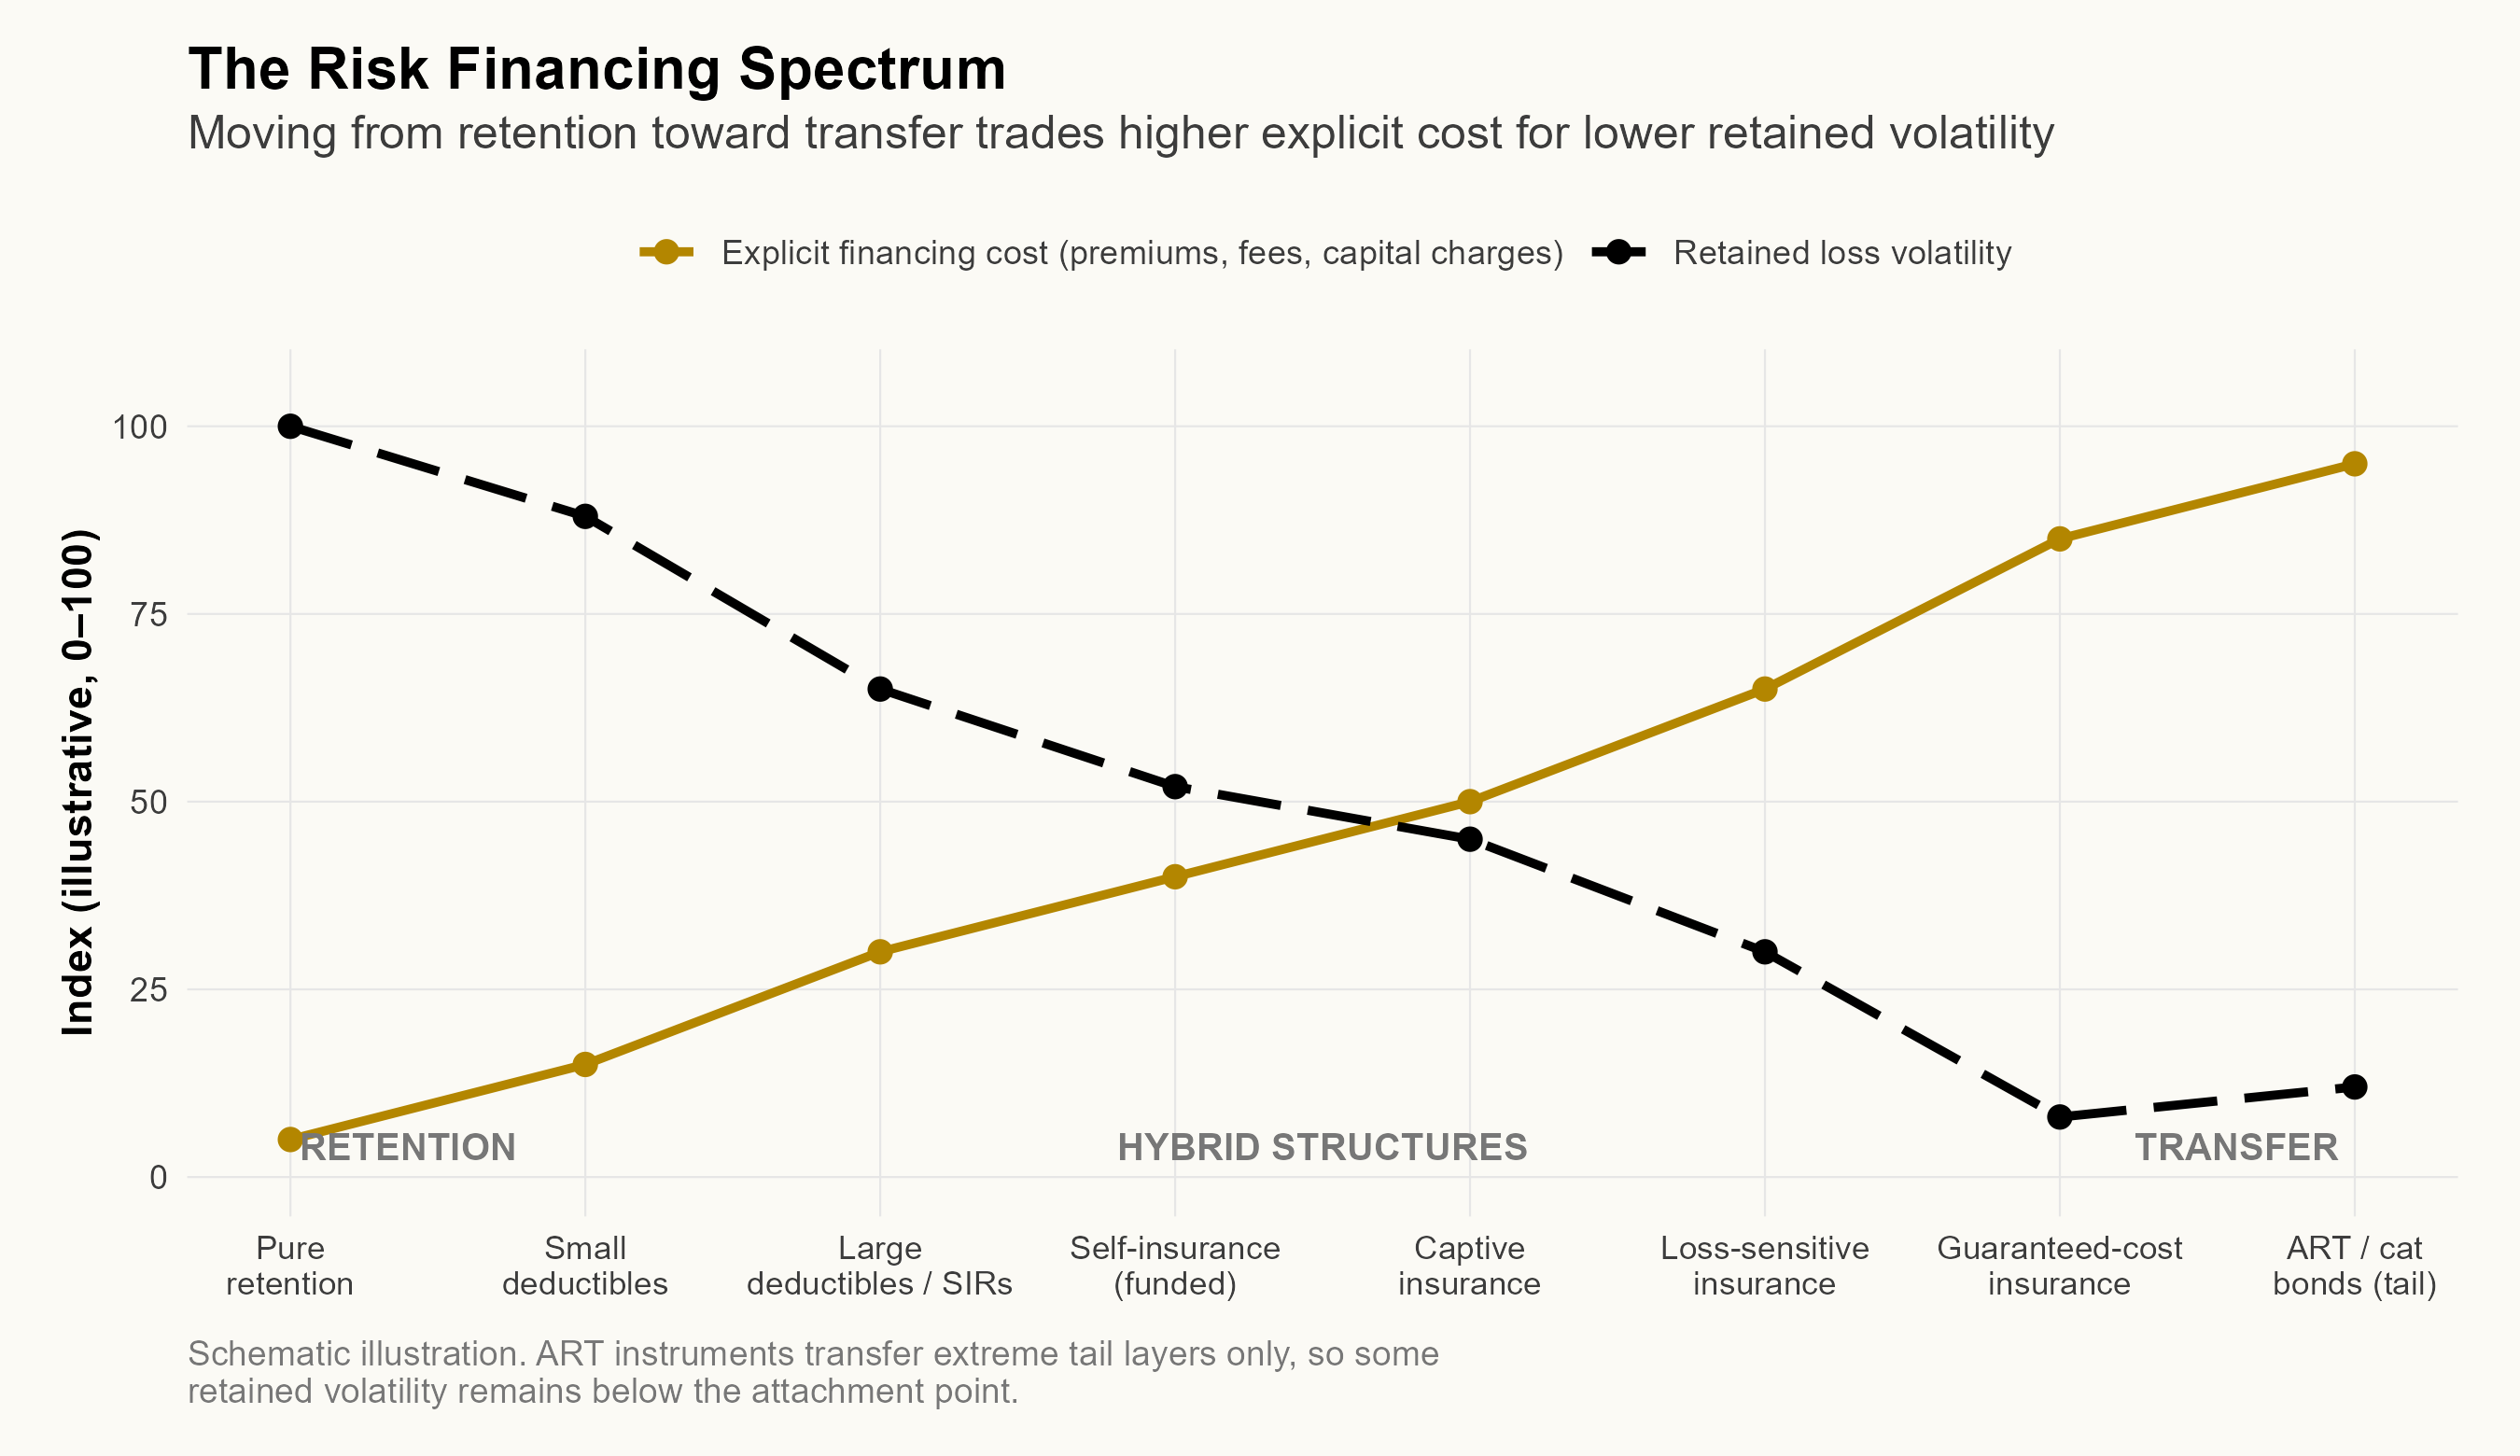

This figure's R source:
# Figure 8.1: The risk financing spectrum
# Schematic: as the organization moves from pure retention toward full
# transfer, the explicit cost of risk financing rises while retained
# volatility falls. Positions and index values are illustrative, not data.

library(ggplot2)
library(dplyr)

# Run from the "ERM Book" folder (parent of second_ed), like the other
# chapter scripts.
source("second_ed/rscripts/erm_textbook_style.r")
out_dir <- "second_ed/rscripts/chapter8"

mechanisms <- c(
  "Pure\nretention",
  "Small\ndeductibles",
  "Large\ndeductibles / SIRs",
  "Self-insurance\n(funded)",
  "Captive\ninsurance",
  "Loss-sensitive\ninsurance",
  "Guaranteed-cost\ninsurance",
  "ART / cat\nbonds (tail)"
)

spectrum <- tibble(
  pos = 1:8,
  mechanism = factor(mechanisms, levels = mechanisms),
  cost = c(5, 15, 30, 40, 50, 65, 85, 95),
  volatility = c(100, 88, 65, 52, 45, 30, 8, 12)
) |>
  tidyr::pivot_longer(c(cost, volatility),
    names_to = "series", values_to = "index"
  ) |>
  mutate(series = recode(series,
    cost = "Explicit financing cost (premiums, fees, capital charges)",
    volatility = "Retained loss volatility"
  ))

p <- ggplot(spectrum, aes(pos, index, color = series, linetype = series)) +
  geom_line(linewidth = 1.1) +
  geom_point(size = 2.4) +
  scale_color_manual(values = c(
    "Explicit financing cost (premiums, fees, capital charges)" = erm_colors$dark_gold,
    "Retained loss volatility" = erm_colors$iowa_black
  )) +
  scale_linetype_manual(values = c(
    "Explicit financing cost (premiums, fees, capital charges)" = "solid",
    "Retained loss volatility" = "longdash"
  )) +
  scale_x_continuous(breaks = 1:8, labels = mechanisms) +
  scale_y_continuous(limits = c(0, 105), breaks = seq(0, 100, 25)) +
  annotate("text",
    x = 1.4, y = 4, label = "RETENTION", fontface = "bold",
    size = 3.4, color = erm_colors$mid_gray
  ) +
  annotate("text",
    x = 4.5, y = 4, label = "HYBRID STRUCTURES", fontface = "bold",
    size = 3.4, color = erm_colors$mid_gray
  ) +
  annotate("text",
    x = 7.6, y = 4, label = "TRANSFER", fontface = "bold",
    size = 3.4, color = erm_colors$mid_gray
  ) +
  labs(
    title = "The Risk Financing Spectrum",
    subtitle = "Moving from retention toward transfer trades higher explicit cost for lower retained volatility",
    x = NULL,
    y = "Index (illustrative, 0\u2013100)",
    caption = "Schematic illustration. ART instruments transfer extreme tail layers only, so some\nretained volatility remains below the attachment point."
  ) +
  theme_erm_textbook(base_size = 11) +
  theme(axis.text.x = element_text(size = 8.5, lineheight = 0.9))

ggsave(
  file.path(out_dir, "c8_financing_spectrum.png"),
  p,
  width = 9, height = 5.2, dpi = 300
)

cat("Figure written to", file.path(out_dir, "c8_financing_spectrum.png"), "\n")
